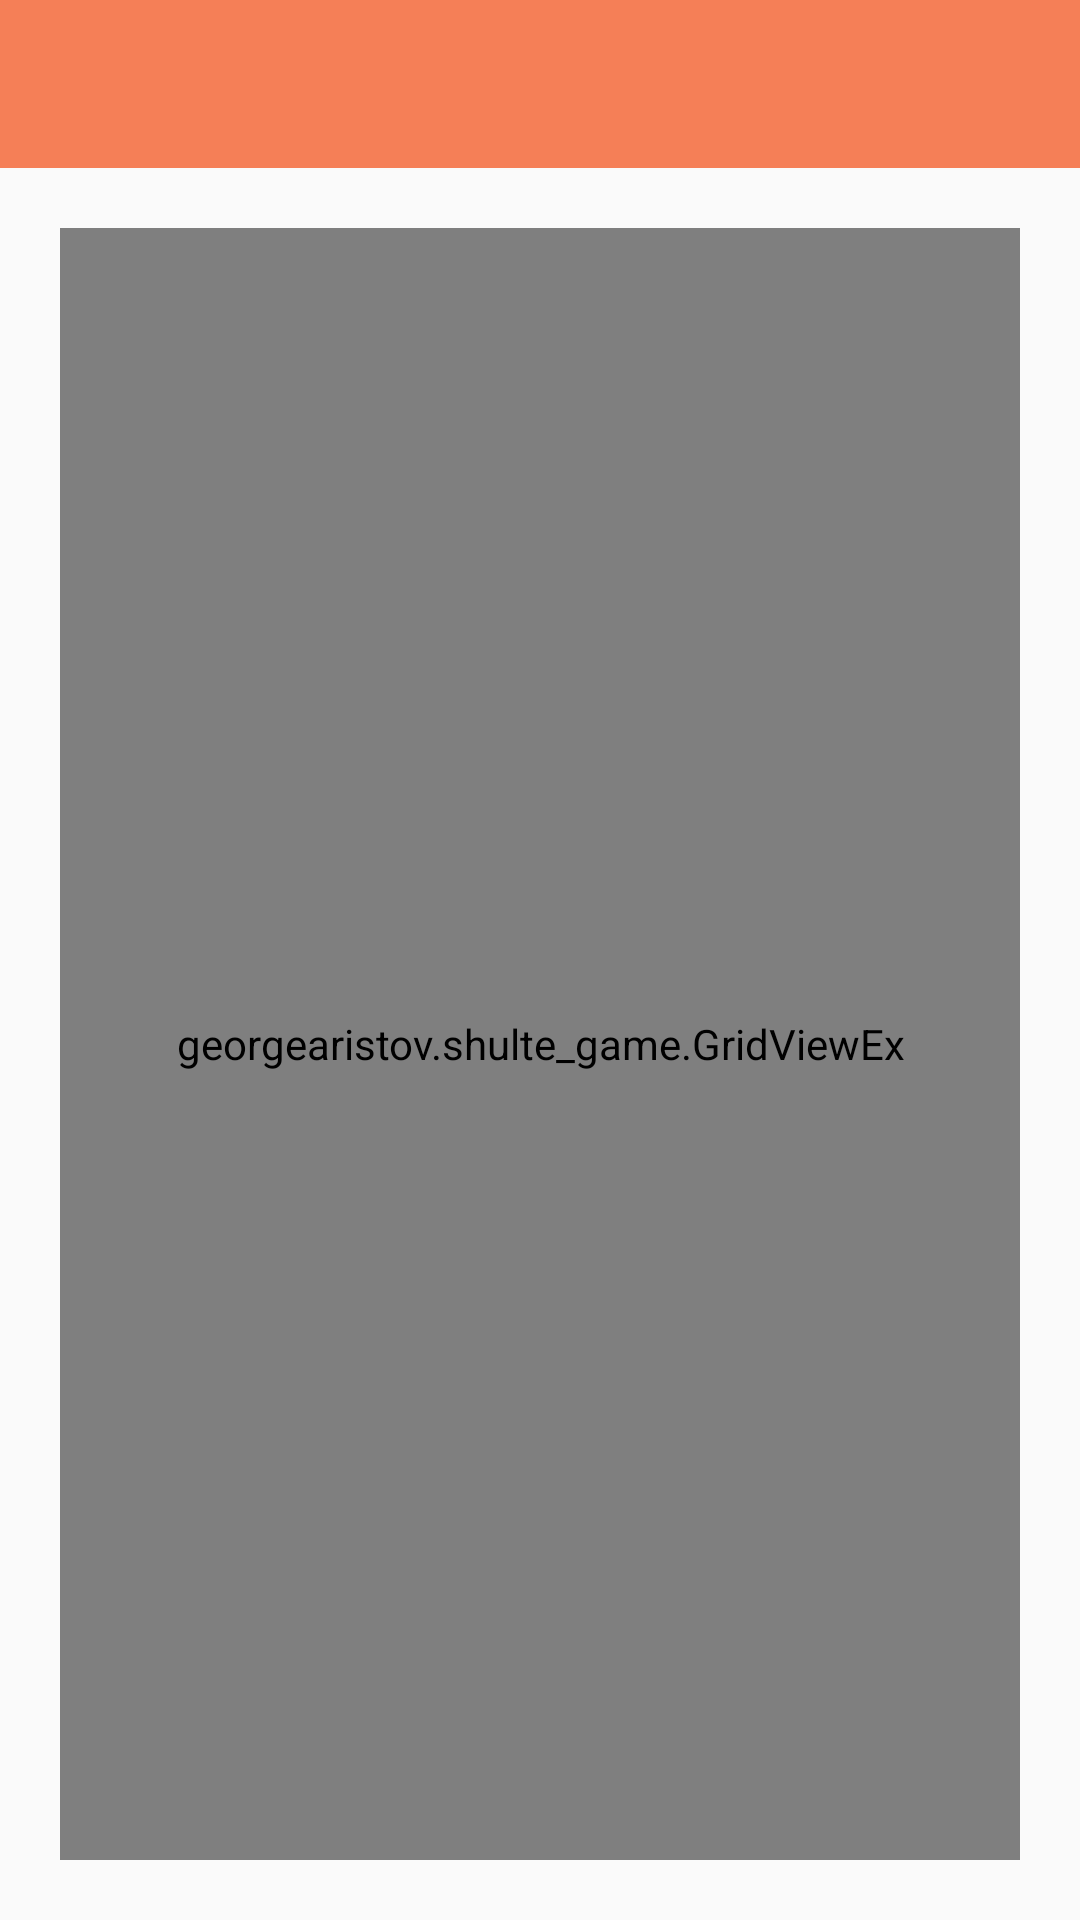

Produce the Android XML layout that renders to this screen, including the resource entries it uses.
<!-- AndroidManifest.xml: application theme AppTheme -->
<!-- res/layout/app_bar_main.xml -->
<?xml version="1.0" encoding="utf-8"?>
<RelativeLayout
        xmlns:android="http://schemas.android.com/apk/res/android"
        xmlns:app="http://schemas.android.com/apk/res-auto"
        xmlns:tools="http://schemas.android.com/tools"
        android:layout_width="match_parent"
        android:layout_height="match_parent"
        tools:context=".MainActivity">

    <android.support.design.widget.AppBarLayout
            android:id="@+id/appBar"
            android:layout_height="wrap_content"
            android:layout_width="match_parent"
            android:theme="@style/AppTheme.AppBarOverlay">

        <android.support.v7.widget.Toolbar
                android:id="@+id/toolbar"
                android:layout_width="match_parent"
                android:layout_height="?attr/actionBarSize"
                android:background="?attr/colorPrimary"
                app:popupTheme="@style/AppTheme.PopupOverlay"/>

    </android.support.design.widget.AppBarLayout>



    <RelativeLayout
            android:id="@+id/gameField"
            android:layout_below="@+id/appBar"
            android:layout_width="wrap_content"
            android:layout_height="wrap_content"
            android:layout_centerInParent="true"
            android:layout_centerHorizontal = "true"
            android:gravity="center">
        <georgearistov.shulte_game.GridViewEx
                android:layout_margin="20dp"
                android:id="@+id/gridView1"
                android:stretchMode="columnWidth"
                android:layout_width="match_parent"
                android:layout_height="match_parent">
        </georgearistov.shulte_game.GridViewEx>

        <RelativeLayout
                android:id="@+id/startButton"
                android:layout_width="wrap_content"
                android:layout_height="wrap_content"
                android:layout_centerVertical="true"
                android:padding="30dp"
                android:layout_centerHorizontal="true"
                android:background="@color/backgroundColor"
                android:gravity="center"
                android:visibility="gone">
            <TextView
                    android:id="@+id/startButtonText"
                    style="@style/TextAlert"
                    android:textSize="25sp"
                    android:layout_alignParentStart="true"
                    android:text="@string/startBtn"
                    android:layout_centerVertical="true"
                    android:layout_width="wrap_content"
                    android:layout_height="wrap_content"/>
            <ImageView
                    android:layout_toEndOf="@+id/startButtonText"
                    android:id="@+id/startButtonImage"
                    android:layout_width="50dp"
                    android:layout_height="50dp"
                    android:src="@drawable/ic_game_start_btn"/>


        </RelativeLayout>

        <RelativeLayout
                android:id="@+id/gameOver"
                android:layout_width="wrap_content"
                android:layout_height="wrap_content"
                android:layout_centerVertical="true"
                android:layout_centerHorizontal="true"
                android:background="@color/backgroundColor"
                android:visibility="gone">
            <RelativeLayout
                    android:id="@+id/container"
                    android:layout_width="wrap_content"
                    android:layout_height="wrap_content"
                    android:gravity="center">
                <RelativeLayout
                        android:id="@+id/youLoose"
                        android:layout_width="wrap_content"
                        android:layout_height="wrap_content"
                        android:gravity="center"
                        android:padding="10dp"
                        android:visibility="gone">
                    <TextView
                            android:id="@+id/gameOverText"
                            style="@style/TextAlert"
                            android:text="@string/gameOver"
                            android:layout_centerHorizontal="true"
                            android:layout_width="wrap_content"
                            android:layout_height="wrap_content"/>
                    <TextView
                            android:id="@+id/gameOverText1"
                            android:layout_below="@+id/gameOverText"
                            style="@style/TextAlert"
                            android:text="@string/pleaseReplay"
                            android:layout_centerHorizontal="true"
                            android:layout_width="wrap_content"
                            android:layout_height="wrap_content"/>
                </RelativeLayout>
                <RelativeLayout
                        android:id="@+id/youWin"
                        android:layout_width="wrap_content"
                        android:layout_height="wrap_content"
                        android:gravity="center"
                        android:padding="10dp"
                        android:visibility="gone">
                    <TextView
                            android:id="@+id/youWinText"
                            style="@style/TextAlert"
                            android:text="@string/youWin"
                            android:layout_centerHorizontal="true"
                            android:layout_width="wrap_content"
                            android:layout_height="wrap_content"/>
                    <TextView
                            android:id="@+id/youWinText1"
                            android:layout_below="@+id/youWinText"
                            style="@style/TextAlert"
                            android:layout_centerHorizontal="true"
                            android:layout_width="wrap_content"
                            android:layout_height="wrap_content"/>
                </RelativeLayout>
            </RelativeLayout>
            <ImageButton
                    android:id="@+id/restartBtn"
                    android:layout_below="@+id/container"
                    android:src="@drawable/round_replay_black_36"
                    android:layout_centerHorizontal="true"
                    android:layout_width="wrap_content"
                    android:layout_height="wrap_content"/>

        </RelativeLayout>
    </RelativeLayout>




    <RelativeLayout
            android:id="@+id/trackField"
            android:layout_below="@+id/gameField"
            android:layout_marginTop="20dp"
            android:layout_width="wrap_content"
            android:layout_height="wrap_content"
            android:layout_centerInParent="true"
            android:layout_centerHorizontal = "true"
            android:visibility="gone">
        <RelativeLayout
                android:id="@+id/nextItemLayout"
                android:layout_width="match_parent"
                android:layout_height="wrap_content"
                android:gravity="center"
                android:background="@color/backgroundColor">
            <TextView
                    android:id="@+id/nextItemTitle"
                    android:layout_height="wrap_content"
                    android:layout_width="wrap_content"
                    android:layout_centerVertical="true"
                    style="@style/TextMain"
                    android:text="@string/nextItemTitle"/>
            <TextView
                    android:id="@+id/nextItem"
                    android:layout_marginStart="20dp"
                    android:layout_toEndOf="@+id/nextItemTitle"
                    android:layout_height="wrap_content"
                    android:layout_width="wrap_content"
                    style="@style/bigDecorate"/>
        </RelativeLayout>
        <TextView
                android:id="@+id/timerTitle"
                android:layout_marginTop="20dp"
                android:layout_below="@+id/nextItemLayout"
                android:layout_height="wrap_content"
                android:layout_width="match_parent"
                style="@style/TextMain"
                android:text="@string/timerTitleText"
                android:gravity="center"/>
        <Chronometer
                android:id="@+id/timer"
                android:layout_marginTop="2dp"
                android:layout_below="@+id/timerTitle"
                android:layout_height="wrap_content"
                android:layout_width="match_parent"
                style="@style/TextMain"
                android:gravity="center"/>
    </RelativeLayout>



</RelativeLayout>
<!-- resources referenced by this layout -->
<resources>
  <color name="backgroundColor">#E8E8E0</color>
  <!-- drawable ic_game_start_btn: png bitmap (drawable, 5138 bytes) -->
  <!-- drawable round_replay_black_36: png bitmap (drawable-hdpi, 549 bytes) -->
  <string name="gameOver"> You lost! </string>
  <string name="nextItemTitle"> Find next: </string>
  <string name="pleaseReplay"> Try again! </string>
  <string name="startBtn"> Start the Game! </string>
  <string name="timerTitleText"> Elapsed time: </string>
  <string name="youWin"> you won! </string>
  <style name="AppTheme.AppBarOverlay" parent="ThemeOverlay.AppCompat.Dark.ActionBar" />
  <style name="AppTheme.PopupOverlay" parent="ThemeOverlay.AppCompat.Light" />
  <style name="TextAlert">
          <item name="android:textColor">@color/colorTextError</item>
          <item name="android:fontFamily">sans-serif-condensed</item>
          <item name="android:textSize">20sp</item>
          <item name="android:textColorHint">@color/colorTextError</item>
      </style>
  <style name="TextMain">
          <item name="android:textColor">@color/colorText</item>
          <item name="android:fontFamily">sans-serif-condensed</item>
          <item name="android:textSize">20sp</item>
          <item name="android:textColorHint">@color/colorText</item>
      </style>
  <style name="bigDecorate">
          <item name="android:textColor">@color/red_press</item>
          <item name="android:fontFamily">sans-serif-condensed</item>
          <item name="android:textSize">30sp</item>
          <item name="android:textColorHint">@color/red_press</item>
      </style>
  <style name="AppTheme" parent="Theme.AppCompat.Light.DarkActionBar">
          
          <item name="colorPrimary">@color/colorAccent</item>
          <item name="colorAccent">@color/colorAccent</item>
          <item name="colorPrimaryDark">@color/colorAccent</item>
      </style>
  <color name="colorTextError">#E65100</color>
  <color name="colorText">#165100</color>
  <color name="red_press">#990000</color>
  <color name="colorAccent">#F57F57</color>
</resources>
